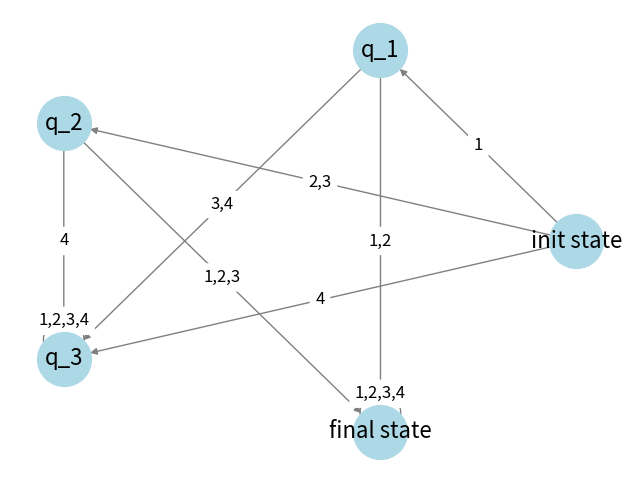

Recreate this plot in Python.
import json
import matplotlib.pyplot as plt
import networkx as nx


def visualize(json_fa: str) -> None:
    # Create a graph
    G = nx.DiGraph()
    # Add some nodes and edges
    fa_dict = json.loads(json_fa)

    for state in fa_dict['states']:
        if state in fa_dict['final_states'] and state == fa_dict['initial_state']:
            G.add_node(state, label='init state - final state')
        elif state == fa_dict['initial_state']:
            G.add_node(state, label='init state')
        elif state in fa_dict['final_states']:
            G.add_node(state, label='final state')
        else:
            G.add_node(state, label=state)

    edges: dict[tuple[str, str], list[str]] = {}
    for node in fa_dict['states']:
        for symbol, neigh in fa_dict[node].items():
            if (node, neigh) not in edges.keys():
                G.add_edge(node, neigh)
                edges[(node, neigh)] = []
            edges[(node, neigh)].append(symbol)

    # Define node positions
    pos = nx.circular_layout(G)

    # Draw the graph
    plt.figure(figsize=(8, 6))  # Create a figure with a specified size
    ax = plt.gca()  # Get the current Axes instance on the current figure
    cf = ax.get_figure()
    nx.draw(
        G,
        pos,
        with_labels=True,
        node_size=1500,
        node_color='lightblue',
        font_size=16,
        edge_color='gray',
        arrows=True,
        labels=nx.get_node_attributes(G, 'label')
    )
    nx.draw_networkx_edge_labels(G,
                                 pos,
                                 {key: ','.join(val) for key, val in edges.items()},
                                 font_size=12,
                                 rotate=False,
                                 )
    # cf.set_facecolor('lightgreen')

    # If you want to remove the axes
    ax.set_axis_off()
    plt.savefig(fname='temp.png')
    plt.show()  # Display the figure


if __name__ == "__main__":
    visualize('{"states": ["q_0", "q_1", "q_2", "q_3", "q_4"], "initial_state": "q_0", "final_states": ["q_4"], '
              '"alphabet": ["1", "2", "3", "4"], "q_0": {"1": "q_1", "2": "q_2", "3": "q_2", "4": "q_3"}, '
              '"q_1": {"1": "q_4", "2": "q_4", "3": "q_3", "4": "q_3"}, "q_2": {"1": "q_4", "2": "q_4", "3": "q_4", '
              '"4": "q_3"}, "q_3": {"1": "q_3", "2": "q_3", "3": "q_3", "4": "q_3"}, "q_4": {"1": "q_4", "2": "q_4", '
              '"3": "q_4", "4": "q_4"}}')
